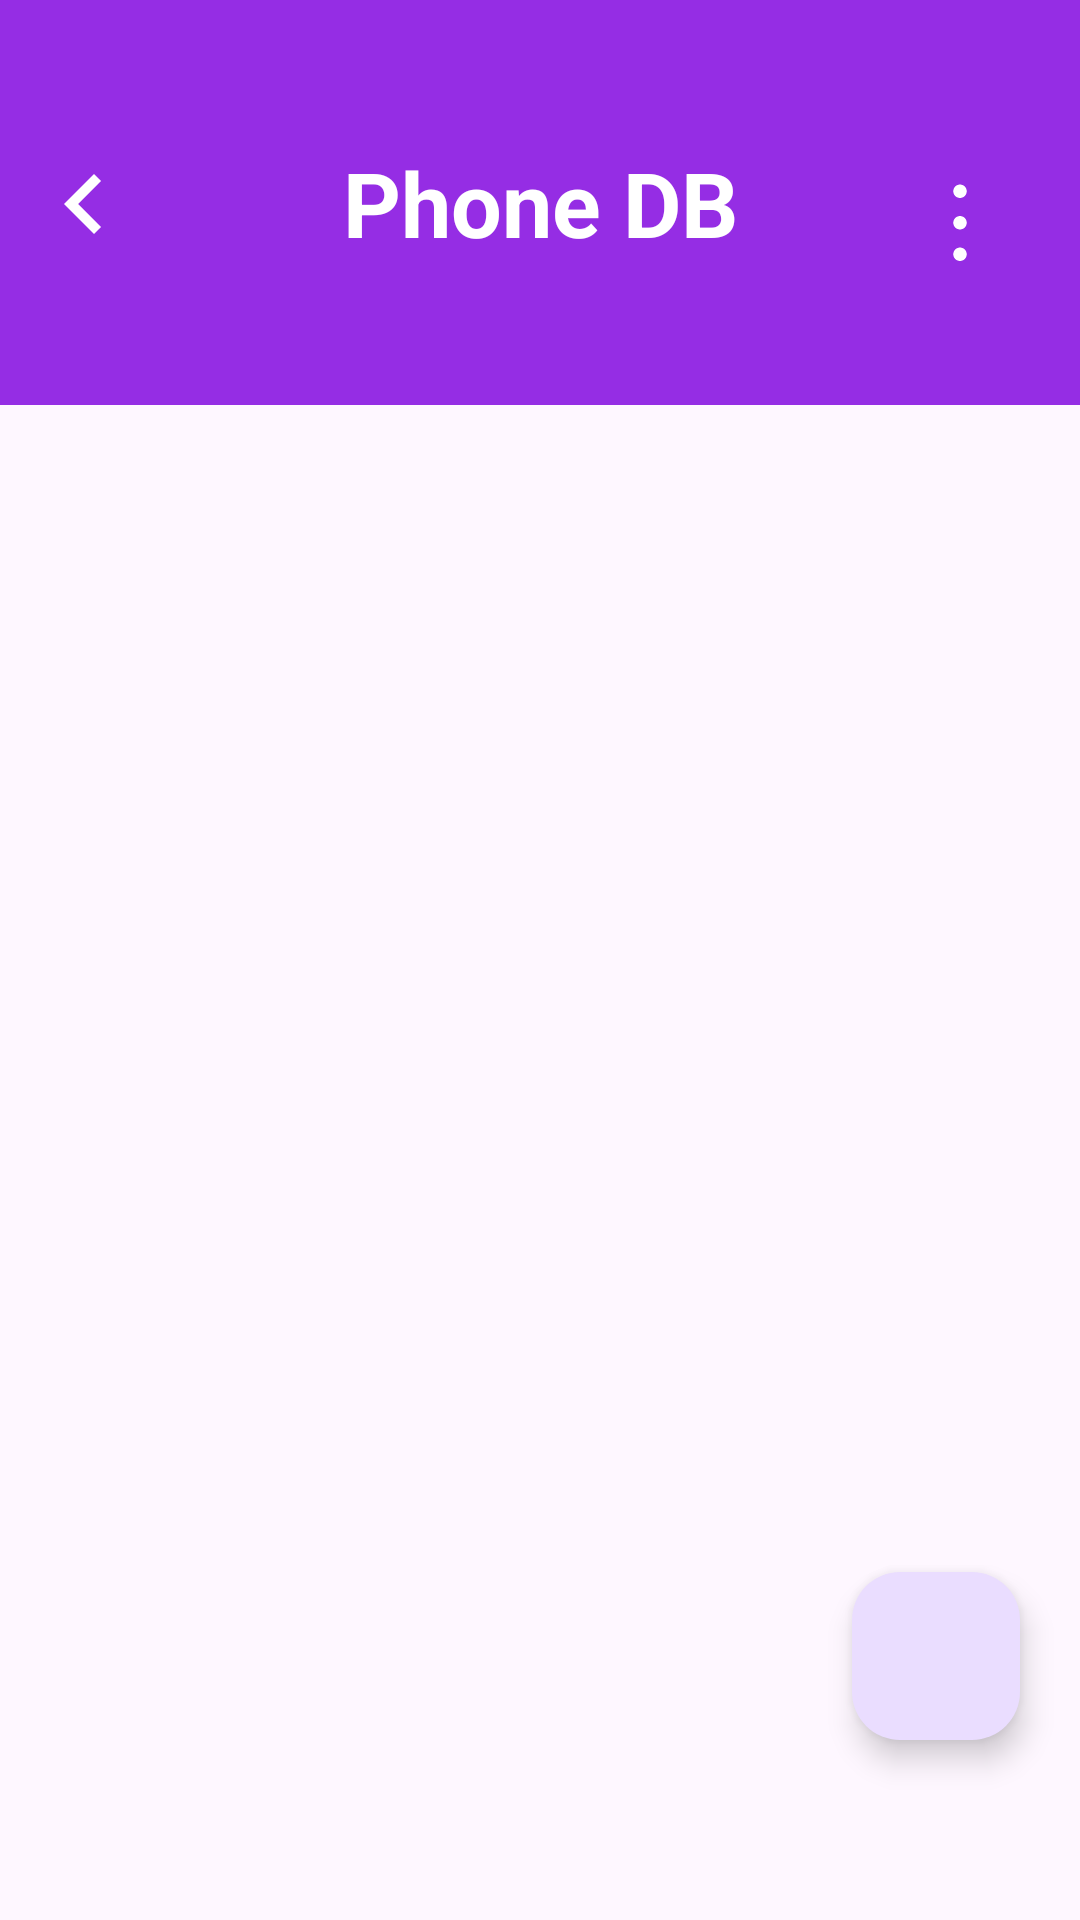

Reconstruct the res/layout file that produces this screen, plus the resources it refers to.
<!-- AndroidManifest.xml: application theme Theme.Laboratorium_and -->
<!-- res/layout/activity_database.xml -->
<?xml version="1.0" encoding="utf-8"?>
<androidx.constraintlayout.widget.ConstraintLayout
    xmlns:android="http://schemas.android.com/apk/res/android"
    xmlns:app="http://schemas.android.com/apk/res-auto"
    android:layout_width="match_parent"
    android:layout_height="match_parent">

    <androidx.core.widget.NestedScrollView
        android:id="@+id/scroll_view"
        android:layout_width="0dp"
        android:layout_height="0dp"
        android:fillViewport="true"
        app:layout_constraintTop_toTopOf="parent"
        app:layout_constraintBottom_toBottomOf="parent"
        app:layout_constraintStart_toStartOf="parent"
        app:layout_constraintEnd_toEndOf="parent">

        <androidx.constraintlayout.widget.ConstraintLayout
            android:layout_width="match_parent"
            android:layout_height="wrap_content">

            
            <TextView
                android:id="@+id/header"
                android:layout_width="0dp"
                android:layout_height="135dp"
                android:background="@color/databaseColor"
                android:gravity="center"
                android:padding="16dp"
                android:text="@string/header_database"
                android:textColor="@color/white"
                android:textSize="30sp"
                android:textStyle="bold"
                app:layout_constraintEnd_toEndOf="parent"
                app:layout_constraintStart_toStartOf="parent"
                app:layout_constraintTop_toTopOf="parent" />

            
            <androidx.appcompat.widget.Toolbar
                android:id="@+id/toolbar"
                android:layout_width="match_parent"
                android:layout_height="?attr/actionBarSize"
                android:background="@android:color/transparent"
                app:titleTextColor="@android:color/white"
                app:navigationIcon="@drawable/ic_back"
                android:layout_marginTop="36dp"
                app:layout_constraintTop_toTopOf="parent" />

            
            <FrameLayout
                android:id="@+id/menu_icon_container"
                android:layout_width="48dp"
                android:layout_height="48dp"
                android:layout_marginTop="48dp"
                android:layout_marginEnd="16dp"
                android:background="?selectableItemBackgroundBorderless"
                android:clickable="true"
                android:focusable="true"
                app:layout_constraintTop_toTopOf="parent"
                app:layout_constraintEnd_toEndOf="parent">

                <ImageView
                    android:id="@+id/menu_icon"
                    android:layout_width="36dp"
                    android:layout_height="36dp"
                    android:layout_gravity="center"
                    android:src="@drawable/ic_more_vert"
                    android:contentDescription="@string/more_options" />
            </FrameLayout>


            
            <androidx.recyclerview.widget.RecyclerView
                android:id="@+id/recycler_view"
                android:layout_width="0dp"
                android:layout_height="0dp"
                android:padding="16dp"
                android:contentDescription="@string/phones_list"
                app:layout_constraintBottom_toBottomOf="parent"
                app:layout_constraintEnd_toEndOf="parent"
                app:layout_constraintStart_toStartOf="parent"
                app:layout_constraintTop_toBottomOf="@id/header" />

        </androidx.constraintlayout.widget.ConstraintLayout>
    </androidx.core.widget.NestedScrollView>

    
    <com.google.android.material.floatingactionbutton.FloatingActionButton
        android:id="@+id/fabMain"
        android:layout_width="wrap_content"
        android:layout_height="wrap_content"
        android:layout_marginEnd="20dp"
        android:layout_marginBottom="60dp"
        android:contentDescription="@string/add_phone"
        android:src="@drawable/ic_baseline_add"
        app:layout_constraintBottom_toBottomOf="parent"
        app:layout_constraintEnd_toEndOf="parent" />
</androidx.constraintlayout.widget.ConstraintLayout>
<!-- resources referenced by this layout -->
<resources>
  <color name="databaseColor">#952DE4</color>
  <color name="white">#FFFFFFFF</color>
  <!-- drawable ic_back (drawable) -->
  <?xml version="1.0" encoding="utf-8"?>
  <vector xmlns:android="http://schemas.android.com/apk/res/android"
      android:width="40dp"
      android:height="40dp"
      android:viewportWidth="24"
      android:viewportHeight="24">
      <path
          android:fillColor="#FFFFFF"
          android:pathData="M15.41,7.41L14,6l-6,6 6,6 1.41,-1.41L10.83,12z"/>
  </vector>
  <!-- drawable ic_more_vert (drawable) -->
  <?xml version="1.0" encoding="utf-8"?>
  <vector xmlns:android="http://schemas.android.com/apk/res/android"
      android:width="40dp"
      android:height="40dp"
      android:viewportWidth="24"
      android:viewportHeight="24">
      <group>
          <path
              android:fillColor="#FFFFFF"
              android:pathData="M12,5a1.5,1.5 0 1,0 0.001,0z" />
          <path
              android:fillColor="#FFFFFF"
              android:pathData="M12,12a1.5,1.5 0 1,0 0.001,0z" />
          <path
              android:fillColor="#FFFFFF"
              android:pathData="M12,19a1.5,1.5 0 1,0 0.001,0z" />
      </group>
  </vector>
  <string name="add_phone">Dodaj telefon</string>
  <string name="header_database">Phone DB</string>
  <string name="more_options">Więcej opcji</string>
  <string name="phones_list">Lista telefonów</string>
  <style name="Theme.Laboratorium_and" parent="Base.Theme.Laboratorium_and" />
  <style name="Base.Theme.Laboratorium_and" parent="Theme.Material3.DayNight.NoActionBar">
          <item name="android:windowFullscreen">true</item>
      </style>
</resources>
